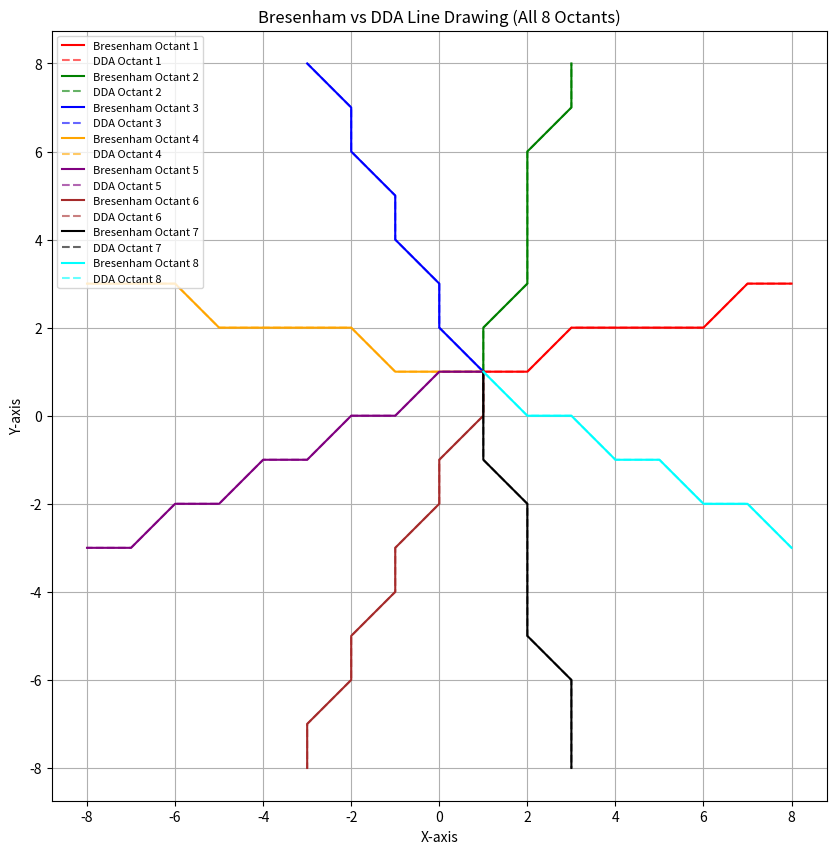

Here is the Python script that generated this plot:
import matplotlib.pyplot as plt

def dda(x0, y0, x1, y1):
    points = []

    dx = x1 - x0
    dy = y1 - y0

    steps = int(max(abs(dx), abs(dy)))

    x_inc = dx / steps
    y_inc = dy / steps

    x, y = x0, y0

    for _ in range(steps + 1):
        points.append((round(x), round(y)))
        x += x_inc
        y += y_inc
    
    return points

def bresenham(x0, y0, x1, y1):
    points = []

    dx = abs(x1 - x0)
    dy = abs(y1 - y0)

    sx = 1 if x0 < x1 else -1
    sy = 1 if y0 < y1 else -1

    err = dx - dy

    while True:
        points.append((x0, y0))

        if x0 == x1 and y0 == y1:
            break

        e2 = 2 * err
        if e2 > -dy:
            err -= dy
            x0 += sx
        if e2 < dx:
            err += dx
            y0 += sy

    return points


octant_lines = [
    (1, 1, 8, 3),    
    (1, 1, 3, 8),    
    (1, 1, -3, 8),   
    (1, 1, -8, 3),   
    (1, 1, -8, -3), 
    (1, 1, -3, -8), 
    (1, 1, 3, -8),   
    (1, 1, 8, -3),   
]

colors = ["red","green","blue","orange","purple","brown","black","cyan"]

plt.figure(figsize=(10, 10))
plt.title("Bresenham vs DDA Line Drawing (All 8 Octants)")
plt.grid(True)

for i, (x0, y0, x1, y1) in enumerate(octant_lines):
    b_points = bresenham(x0, y0, x1, y1)
    d_points = dda(x0, y0, x1, y1)

    bx, by = zip(*b_points)
    dx, dy = zip(*d_points)

  
    plt.plot(bx, by, color=colors[i], label=f"Bresenham Octant {i+1}")

 
    plt.plot(dx, dy, "--", color=colors[i], alpha=0.6, label=f"DDA Octant {i+1}")

plt.legend(loc="upper left", fontsize=8)
plt.xlabel("X-axis")
plt.ylabel("Y-axis")
plt.axis("equal")
plt.show()